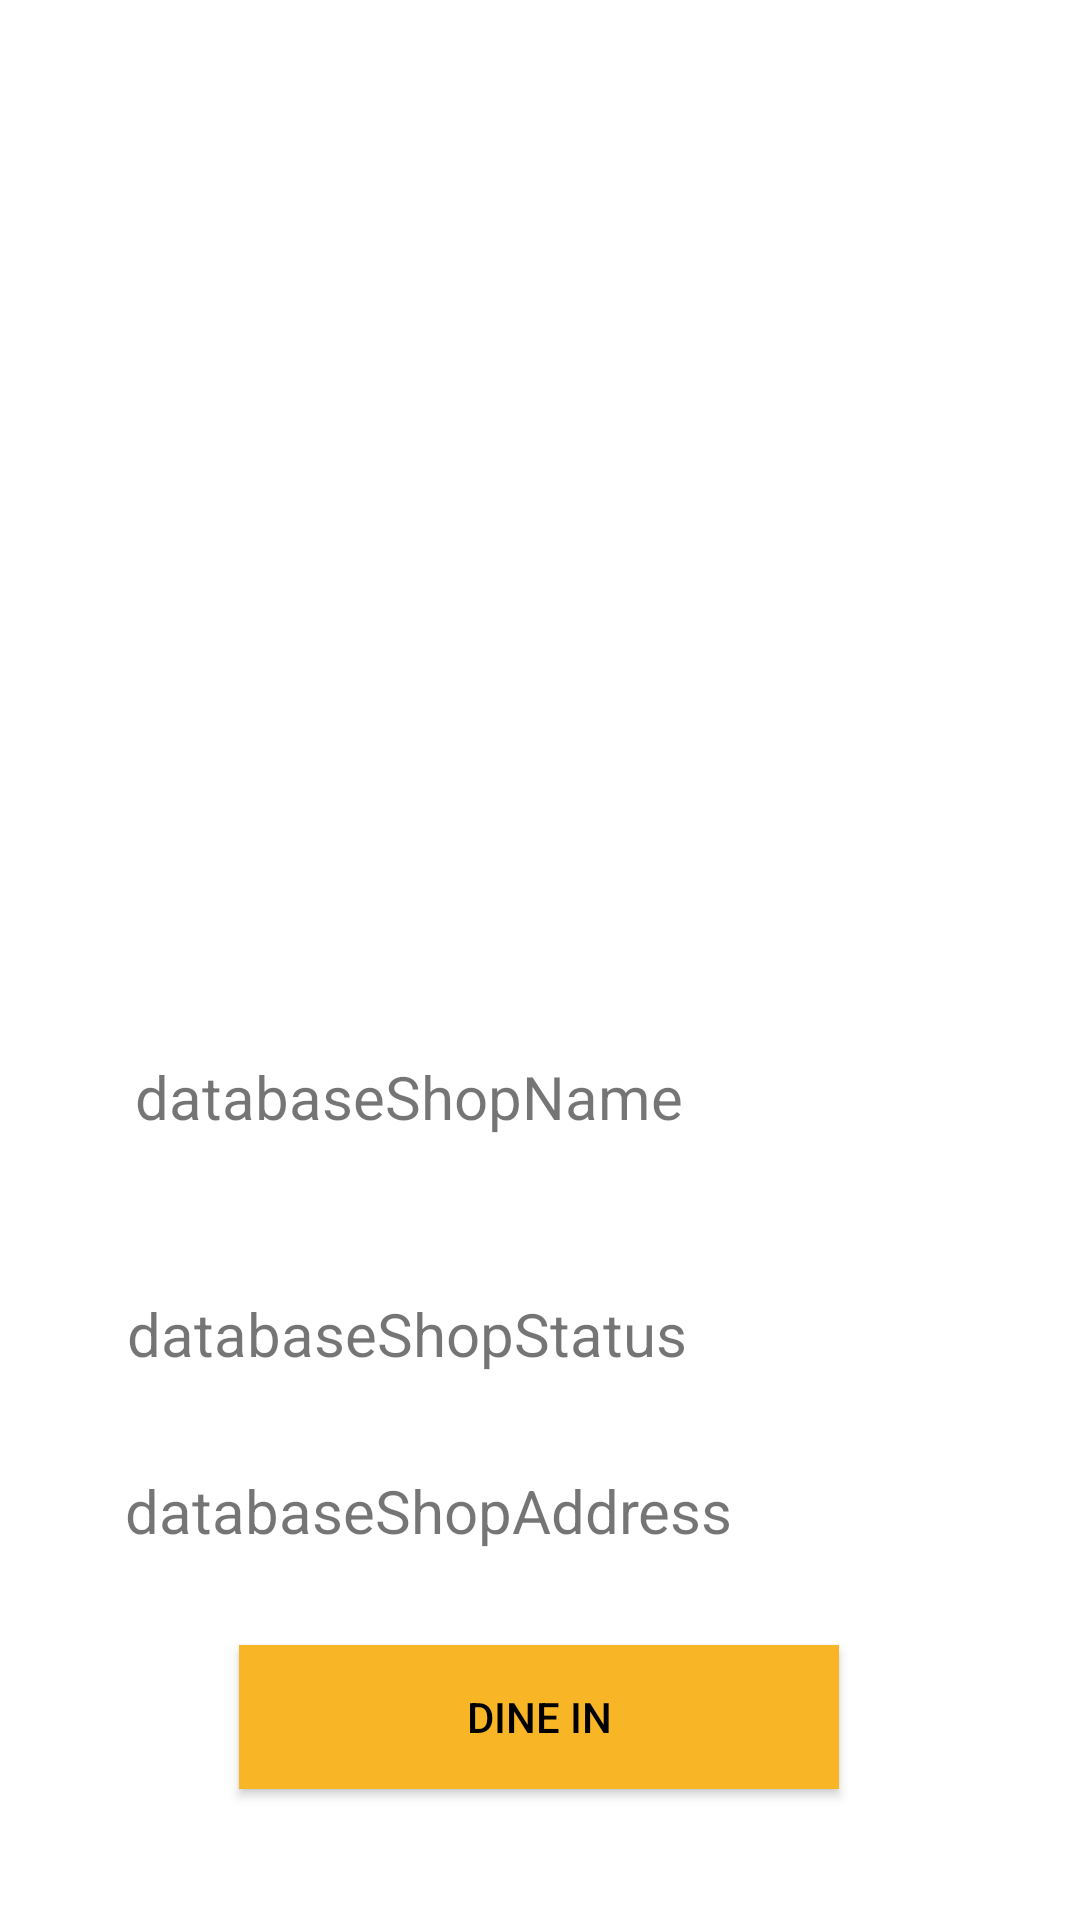

Here is an Android app screen rendered from its layout file. Give the layout XML and the strings, colors and styles it references.
<!-- AndroidManifest.xml: application theme AppTheme -->
<!-- res/layout/fragment_shop_details_2.xml -->
<?xml version="1.0" encoding="utf-8"?>
<androidx.constraintlayout.widget.ConstraintLayout
    xmlns:android="http://schemas.android.com/apk/res/android"
    xmlns:app="http://schemas.android.com/apk/res-auto"
    xmlns:tools="http://schemas.android.com/tools"
    android:layout_width="match_parent"
    android:layout_height="match_parent"
    android:background="@color/colorWhite"
    tools:context=".fragment.shopDetailsFragmentChild">

    <ImageView
        android:id="@+id/databaseShopImage"
        android:layout_width="380dp"
        android:layout_height="248dp"
        android:layout_marginTop="68dp"
        app:layout_constraintEnd_toEndOf="parent"
        app:layout_constraintHorizontal_bias="0.516"
        app:layout_constraintStart_toStartOf="parent"
        app:layout_constraintTop_toTopOf="parent" />

    <TextView
        android:id="@+id/databaseShopName"
        android:layout_width="wrap_content"
        android:layout_height="wrap_content"
        android:layout_marginTop="36dp"
        android:text="databaseShopName"
        android:textSize="20sp"
        app:layout_constraintEnd_toEndOf="parent"
        app:layout_constraintHorizontal_bias="0.254"
        app:layout_constraintStart_toStartOf="parent"
        app:layout_constraintTop_toBottomOf="@+id/databaseShopImage" />

    <TextView
        android:id="@+id/databaseShopStatus"
        android:layout_width="wrap_content"
        android:layout_height="wrap_content"
        android:layout_marginTop="52dp"
        android:text="databaseShopStatus"
        android:textSize="20sp"
        app:layout_constraintEnd_toEndOf="parent"
        app:layout_constraintHorizontal_bias="0.244"
        app:layout_constraintStart_toStartOf="parent"
        app:layout_constraintTop_toBottomOf="@+id/databaseShopName" />

    <TextView
        android:id="@+id/databaseShopAddress"
        android:layout_width="wrap_content"
        android:layout_height="wrap_content"
        android:layout_marginTop="32dp"
        android:text="databaseShopAddress"
        android:textSize="20sp"
        app:layout_constraintEnd_toEndOf="parent"
        app:layout_constraintHorizontal_bias="0.264"
        app:layout_constraintStart_toStartOf="parent"
        app:layout_constraintTop_toBottomOf="@+id/databaseShopStatus" />

    <Button
        android:id="@+id/diningInBtn"
        android:layout_width="200dp"
        android:layout_height="wrap_content"
        android:layout_gravity="center_horizontal"
        android:background="@color/projectColor"
        android:text="Dine In"
        android:textColor="#000"
        app:layout_constraintHorizontal_bias="0.497"
        app:layout_constraintBottom_toBottomOf="parent"
        app:layout_constraintEnd_toEndOf="parent"
        app:layout_constraintStart_toStartOf="parent"
        app:layout_constraintTop_toTopOf="parent"
        app:layout_constraintVertical_bias="0.926"/>

</androidx.constraintlayout.widget.ConstraintLayout>
<!-- resources referenced by this layout -->
<resources>
  <color name="colorWhite">#fff</color>
  <color name="projectColor">#F8B525</color>
  <style name="AppTheme" parent="Theme.AppCompat.Light.DarkActionBar">
          
          <item name="colorPrimary">@color/colorPrimary</item>
          <item name="colorPrimaryDark">@color/colorPrimaryDark</item>
          <item name="colorAccent">@color/colorAccent</item>
      </style>
  <color name="colorPrimary">#6200EE</color>
  <color name="colorPrimaryDark">#3700B3</color>
  <color name="colorAccent">#03DAC5</color>
</resources>
